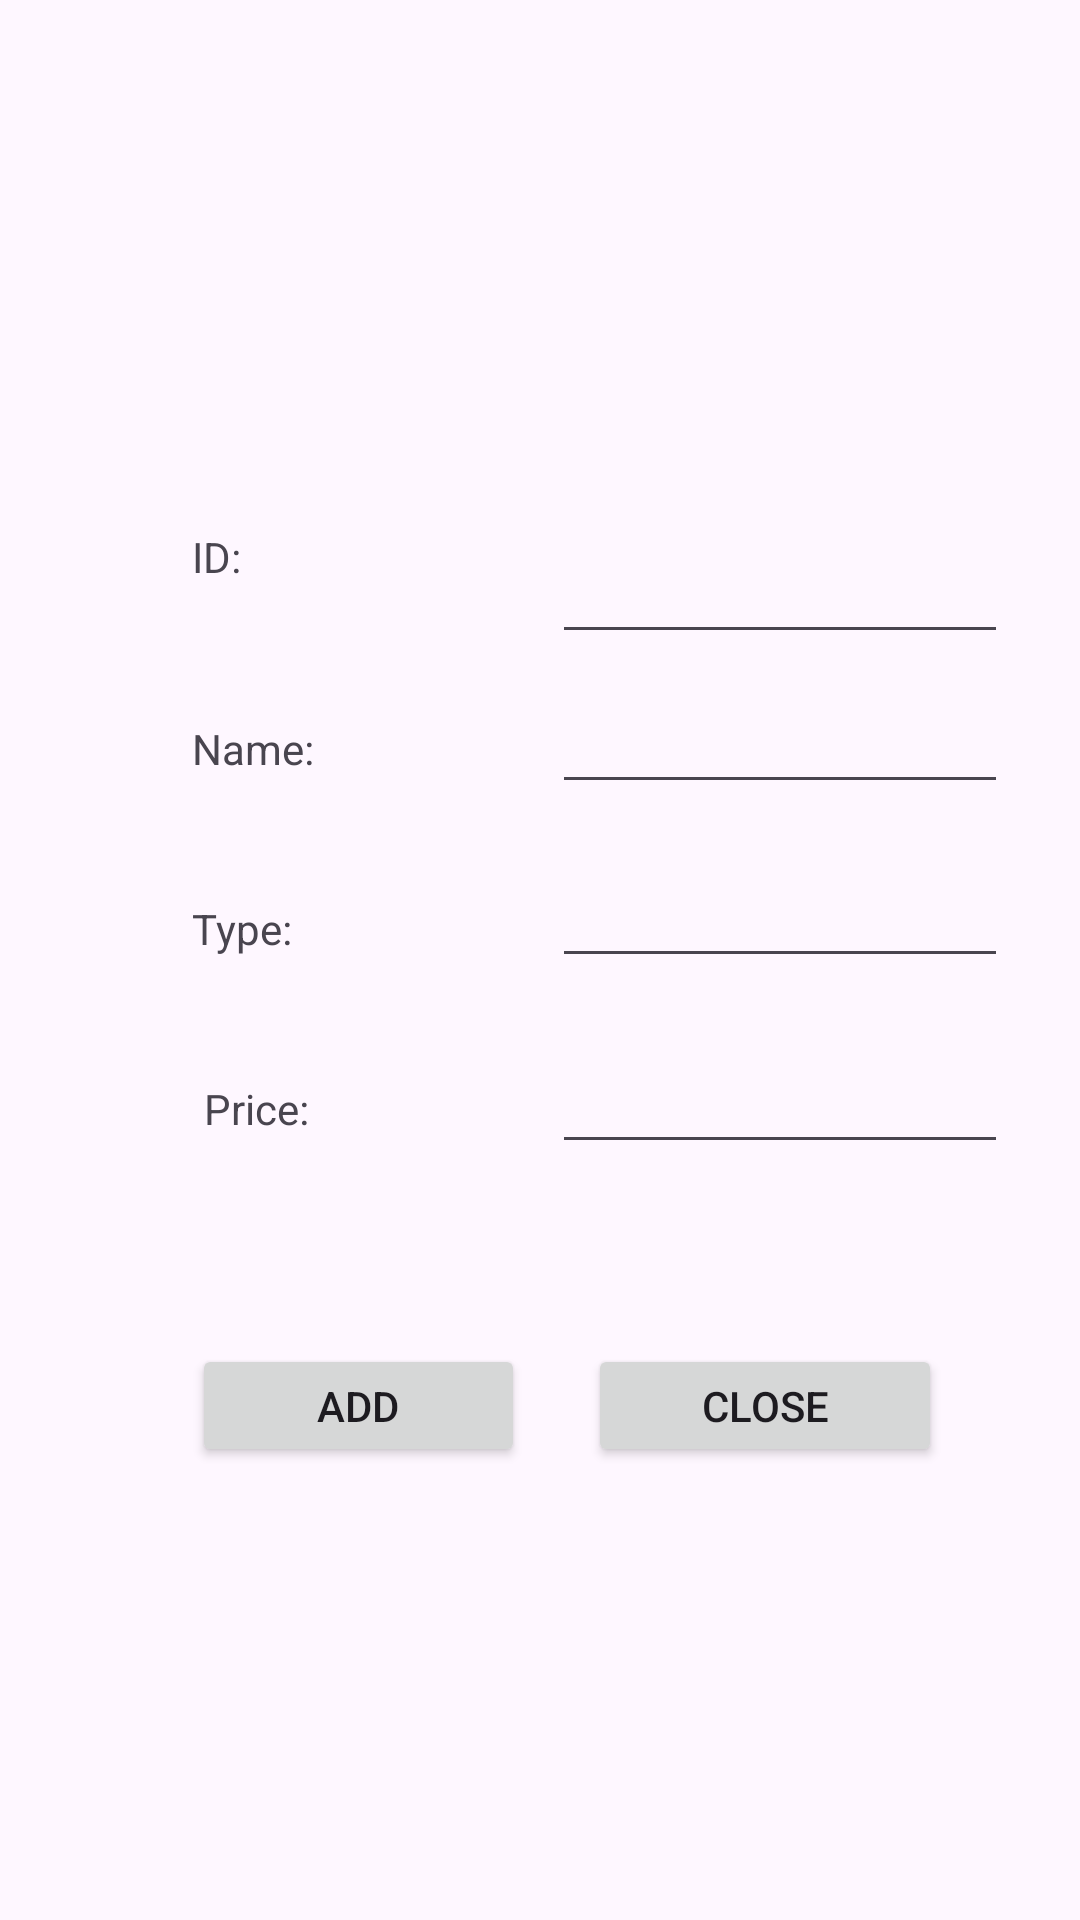

Reconstruct the res/layout file that produces this screen, plus the resources it refers to.
<!-- AndroidManifest.xml: application theme Theme.OmerBatuhanTandogan_HMW2 -->
<!-- res/layout/activity_add.xml -->
<?xml version="1.0" encoding="utf-8"?>
<androidx.constraintlayout.widget.ConstraintLayout xmlns:android="http://schemas.android.com/apk/res/android"
    xmlns:app="http://schemas.android.com/apk/res-auto"
    xmlns:tools="http://schemas.android.com/tools"
    android:layout_width="match_parent"
    android:layout_height="match_parent">

    <EditText
        android:id="@+id/etDevicePrice"
        android:layout_width="152dp"
        android:layout_height="42dp"
        android:layout_marginStart="184dp"
        android:layout_marginTop="20dp"
        android:ems="10"
        android:inputType="text"
        app:layout_constraintStart_toStartOf="parent"
        app:layout_constraintTop_toBottomOf="@+id/etDeviceType" />

    <EditText
        android:id="@+id/etDeviceType"
        android:layout_width="152dp"
        android:layout_height="42dp"
        android:layout_marginStart="184dp"
        android:layout_marginTop="16dp"
        android:ems="10"
        android:inputType="text"
        app:layout_constraintStart_toStartOf="parent"
        app:layout_constraintTop_toBottomOf="@+id/etDeviceName"
        tools:ignore="MissingConstraints" />

    <EditText
        android:id="@+id/etDeviceName"
        android:layout_width="152dp"
        android:layout_height="42dp"
        android:layout_marginStart="184dp"
        android:layout_marginTop="8dp"
        android:ems="10"
        android:inputType="text"
        app:layout_constraintStart_toStartOf="parent"
        app:layout_constraintTop_toBottomOf="@+id/etId"
        tools:ignore="MissingConstraints" />

    <EditText
        android:id="@+id/etId"
        android:layout_width="152dp"
        android:layout_height="42dp"
        android:layout_marginStart="184dp"
        android:ems="10"
        android:inputType="text"
        app:layout_constraintStart_toStartOf="parent"
        app:layout_constraintTop_toTopOf="@+id/tvId"
        tools:ignore="MissingConstraints" />

    <TextView
        android:id="@+id/tvId"
        android:layout_width="88dp"
        android:layout_height="31dp"
        android:layout_marginStart="64dp"
        android:layout_marginTop="176dp"
        android:text="ID:"
        app:layout_constraintStart_toStartOf="parent"
        app:layout_constraintTop_toTopOf="parent" />

    <TextView
        android:id="@+id/tvDeviceName"
        android:layout_width="88dp"
        android:layout_height="31dp"
        android:layout_marginStart="64dp"
        android:layout_marginTop="240dp"
        android:text="Name:"
        app:layout_constraintStart_toStartOf="parent"
        app:layout_constraintTop_toTopOf="parent" />

    <TextView
        android:id="@+id/tvDeviceType"
        android:layout_width="88dp"
        android:layout_height="31dp"
        android:layout_marginStart="64dp"
        android:layout_marginTop="300dp"
        android:text="Type:"
        app:layout_constraintStart_toStartOf="parent"
        app:layout_constraintTop_toTopOf="parent" />

    <TextView
        android:id="@+id/tvDevicePrice"
        android:layout_width="88dp"
        android:layout_height="31dp"
        android:layout_marginStart="68dp"
        android:layout_marginTop="360dp"
        android:text="Price:"
        app:layout_constraintStart_toStartOf="parent"
        app:layout_constraintTop_toTopOf="parent" />

    <Button
        android:id="@+id/addButton"
        android:layout_width="111dp"
        android:layout_height="41dp"
        android:layout_marginStart="64dp"
        android:layout_marginTop="60dp"
        android:text="Add"
        app:layout_constraintStart_toStartOf="parent"
        app:layout_constraintTop_toBottomOf="@+id/etDevicePrice"
        tools:ignore="MissingConstraints" />

    <Button
        android:id="@+id/closeButton"
        android:layout_width="118dp"
        android:layout_height="41dp"
        android:layout_marginStart="196dp"
        android:layout_marginTop="60dp"
        android:text="Close"
        app:layout_constraintStart_toStartOf="parent"
        app:layout_constraintTop_toBottomOf="@+id/etDevicePrice"
        tools:ignore="MissingConstraints" />

</androidx.constraintlayout.widget.ConstraintLayout>
<!-- resources referenced by this layout -->
<resources>
  <style name="Theme.OmerBatuhanTandogan_HMW2" parent="Base.Theme.OmerBatuhanTandogan_HMW2" />
  <style name="Base.Theme.OmerBatuhanTandogan_HMW2" parent="Theme.Material3.DayNight.NoActionBar">
          
          
      </style>
</resources>
